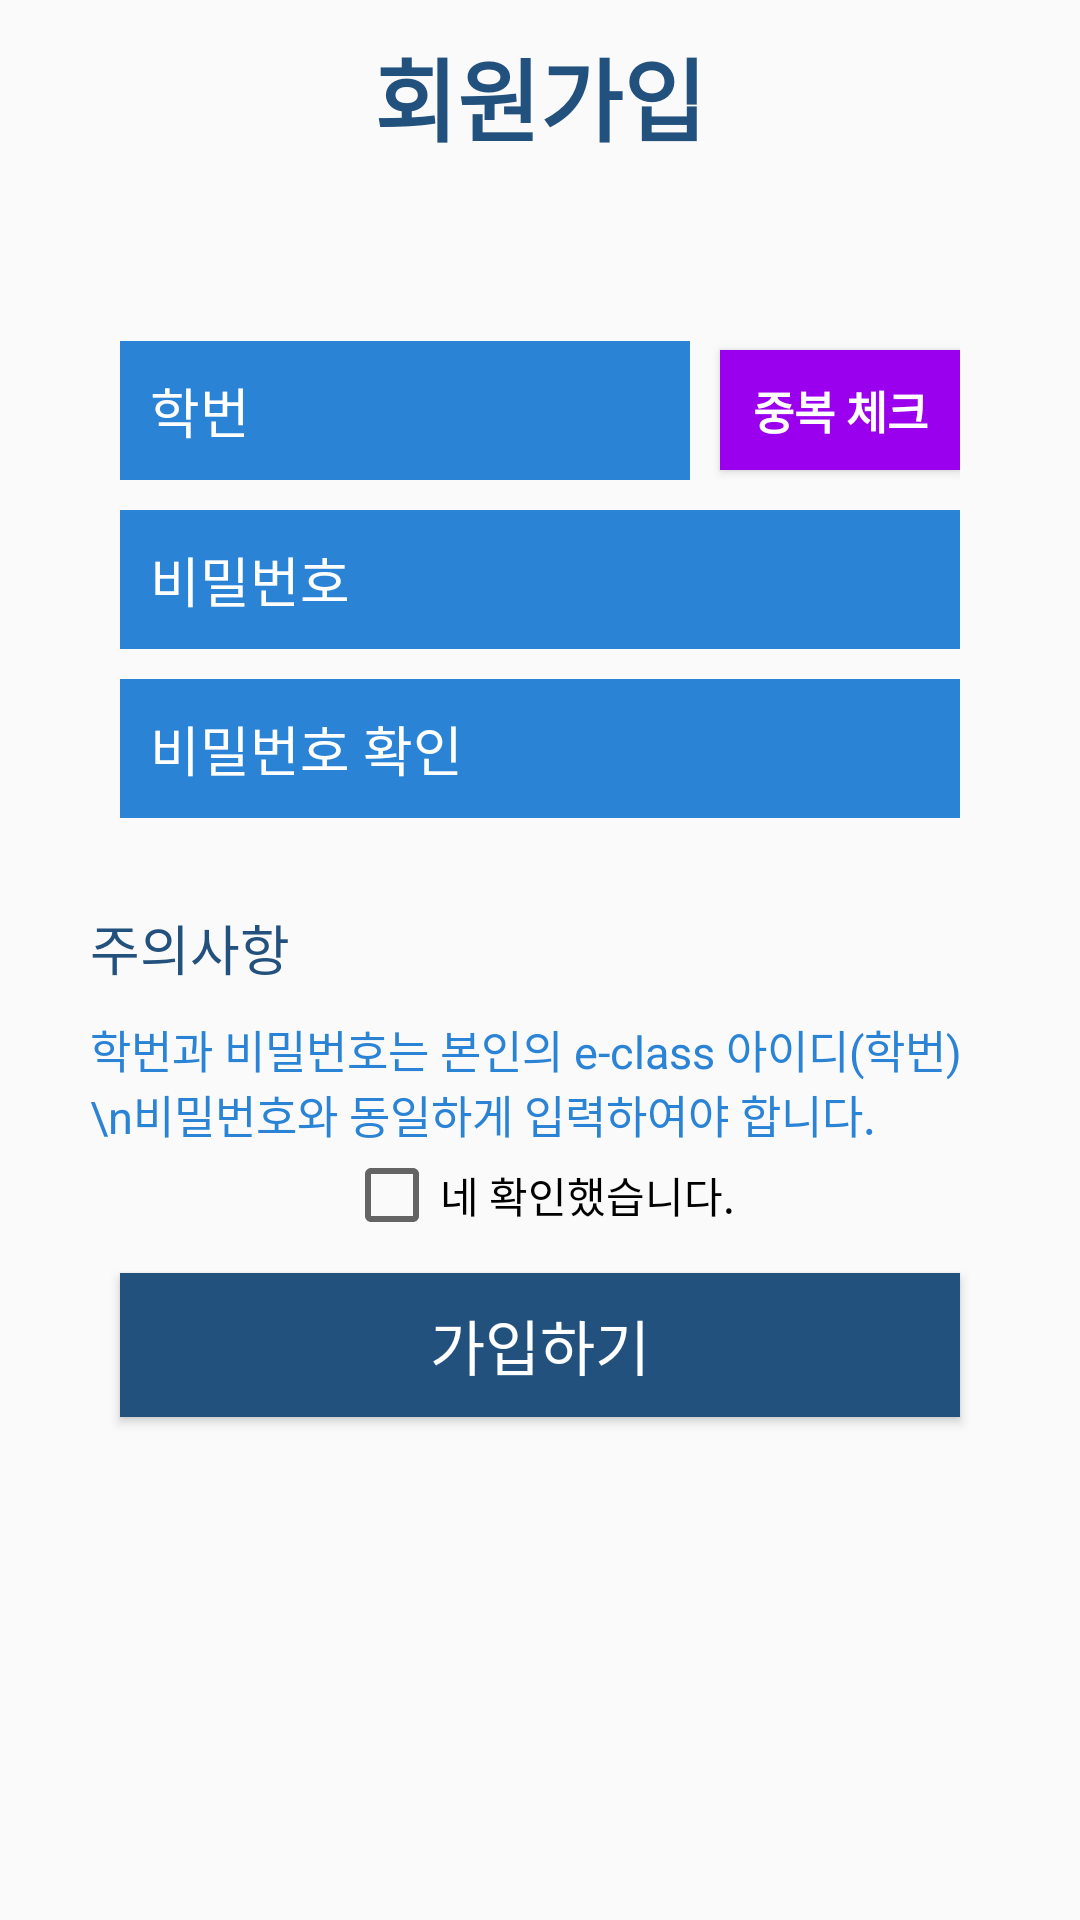

Here is an Android app screen rendered from its layout file. Give the layout XML and the strings, colors and styles it references.
<!-- AndroidManifest.xml: application theme AppTheme -->
<!-- res/layout/activity_register.xml -->
<?xml version="1.0" encoding="utf-8"?>
<android.support.constraint.ConstraintLayout xmlns:android="http://schemas.android.com/apk/res/android"
    xmlns:app="http://schemas.android.com/apk/res-auto"
    xmlns:tools="http://schemas.android.com/tools"
    android:layout_width="match_parent"
    android:layout_height="match_parent"
    tools:context=".RegisterActivity">

    <LinearLayout
        android:layout_width="match_parent"
        android:layout_height="match_parent"
        android:orientation="vertical">

        <LinearLayout
            android:layout_width="match_parent"
            android:layout_height="wrap_content"
            android:orientation="vertical">

            <TextView
                android:id="@+id/eclassText"
                android:layout_width="wrap_content"
                android:layout_height="wrap_content"
                android:layout_gravity="center"
                android:layout_marginTop="10dp"
                android:layout_marginBottom="10dp"
                android:text="회원가입"
                android:textColor="@color/colorPrimary"
                android:textSize="30sp"
                android:textStyle="bold" />

        </LinearLayout>

        <LinearLayout
            android:layout_width="match_parent"
            android:layout_height="match_parent"
            android:orientation="vertical">

            <LinearLayout
                android:layout_width="280dp"
                android:layout_height="wrap_content"
                android:orientation="horizontal"
                android:layout_marginTop="50dp"
                android:layout_gravity="center">

                <EditText
                    android:id="@+id/idText"
                    android:layout_width="190dp"
                    android:layout_height="wrap_content"
                    android:layout_gravity="center"
                    android:layout_marginRight="10dp"
                    android:background="@color/colorAccent"
                    android:drawableStart="@drawable/ic_person_black_24dp"
                    android:drawableLeft="@drawable/ic_person_black_24dp"
                    android:ems="10"
                    android:hint="학번"
                    android:importantForAutofill="no"
                    android:inputType="text"
                    android:padding="10dp"
                    android:textColor="#ffffff"
                    android:textColorHint="#ffffff" />

                <Button
                    android:id="@+id/validateButton"
                    android:layout_width="80dp"
                    android:layout_height="40dp"
                    android:layout_gravity="center"
                    android:background="@color/colorWarning"
                    android:text="중복 체크"
                    android:textColor="#ffffff"
                    android:textSize="15dp"
                    android:textStyle="bold" />
            </LinearLayout>


            <EditText
                android:id="@+id/passwordText"
                android:layout_width="280dp"
                android:layout_height="wrap_content"
                android:layout_gravity="center"
                android:layout_marginTop="10dp"
                android:background="@color/colorAccent"
                android:drawableStart="@drawable/ic_lock_black_24dp"
                android:drawableLeft="@drawable/ic_lock_black_24dp"
                android:hint="비밀번호"
                android:importantForAutofill="no"
                android:inputType="textPassword"
                android:padding="10dp"
                android:textColor="#ffffff"
                android:textColorHint="#ffffff" />

            <EditText
                android:id="@+id/passwordText2"
                android:layout_width="280dp"
                android:layout_height="wrap_content"
                android:layout_gravity="center"
                android:layout_marginTop="10dp"
                android:background="@color/colorAccent"
                android:drawableStart="@drawable/ic_lock_black_24dp"
                android:drawableLeft="@drawable/ic_lock_black_24dp"
                android:hint="비밀번호 확인"
                android:importantForAutofill="no"
                android:inputType="textPassword"
                android:padding="10dp"
                android:textColor="#ffffff"
                android:textColorHint="#ffffff" />

            <TextView
                android:id="@+id/caution"
                android:layout_width="300sp"
                android:layout_height="wrap_content"
                android:layout_gravity="center"
                android:layout_marginTop="30dp"
                android:text="주의사항"
                android:textColor="@color/colorPrimary"
                android:textSize="18sp" />

            <TextView
                android:id="@+id/cautionContent"
                android:layout_width="300sp"
                android:layout_height="wrap_content"
                android:layout_gravity="center"
                android:layout_marginTop="10dp"
                android:text="학번과 비밀번호는 본인의 e-class 아이디(학번)\n비밀번호와 동일하게 입력하여야 합니다."
                android:textColor="@color/colorAccent"
                android:textSize="15sp" />

            <CheckBox
                android:id="@+id/confirmCheckBox"
                android:layout_width="wrap_content"
                android:layout_height="wrap_content"
                android:layout_gravity="center"
                android:text="네 확인했습니다." />

            <Button
                android:id="@+id/registerButton"
                android:layout_width="280dp"
                android:layout_height="wrap_content"
                android:layout_gravity="center"
                android:layout_marginTop="10dp"
                android:background="@color/colorPrimary"
                android:text="가입하기"
                android:textColor="#ffffff"
                android:textSize="20sp" />

        </LinearLayout>
    </LinearLayout>
</android.support.constraint.ConstraintLayout>
<!-- resources referenced by this layout -->
<resources>
  <color name="colorAccent">#2B83D5</color>
  <color name="colorPrimary">#23517D</color>
  <color name="colorWarning">#9A00ED</color>
  <style name="AppTheme" parent="Theme.AppCompat.Light.DarkActionBar">
          
          <item name="colorPrimary">@color/colorPrimary</item>
          <item name="colorPrimaryDark">@color/colorPrimaryDark</item>
          <item name="colorAccent">@color/colorAccent</item>
          
          <item name="windowActionBar">false</item>
          <item name="windowNoTitle">true</item>
      </style>
  <color name="colorPrimaryDark">#4B79B3</color>
</resources>
